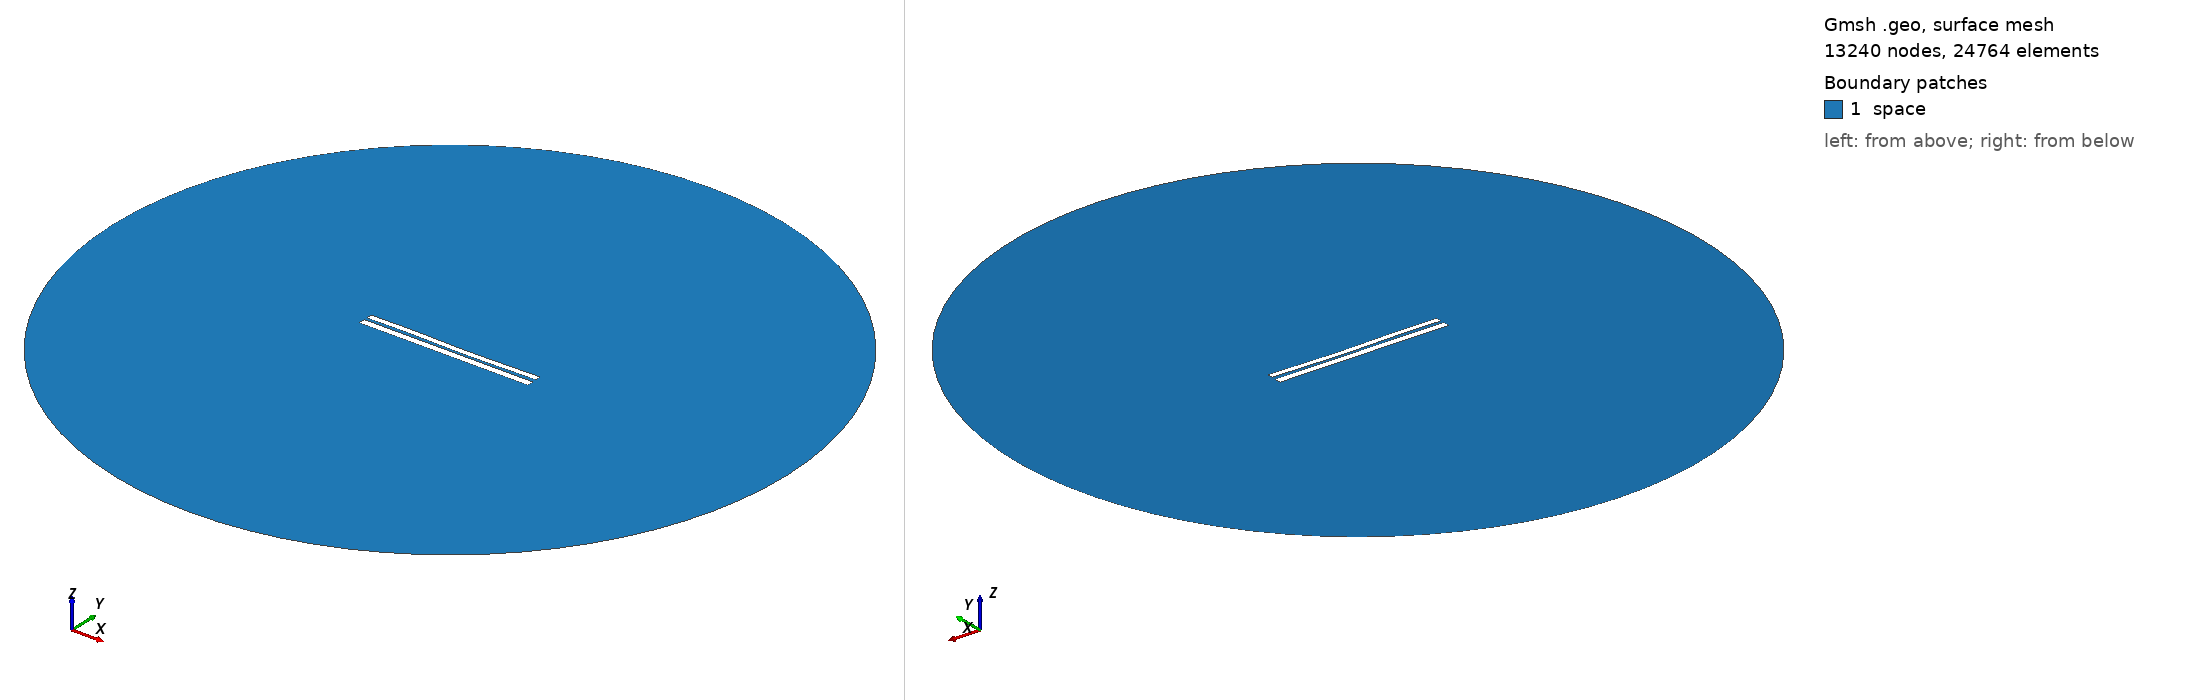

Gmsh geometry script, surface-meshed: 13240 nodes, 24764 surface elements. Boundary patches (legend numbers): 1 space. Left view from above one corner, right view from below the opposite corner. Legend entries are the model's physical surfaces. The drawing asked Gmsh for element sizes between 1% and 20% of the model's largest extent; the script's own settings can give other sizes.

=== 6524.geo (drawn) ===
//---------------------------------------
// Geometry kernel
//---------------------------------------

SetFactory("OpenCASCADE");



//---------------------------------------
// Parameters of the geometry
//---------------------------------------

// Overetch of the upper plate
overetch = 0.25;

// Distance between the plates
distance = 1.5;

// Discretization over the x axis (for the deformation)
nx = 50; 

// Length of the plate
L = 100 - overetch; 

// Number of modes
n = 4; 

// 1st mode coefficient
coeff(1) = 0.0;
beta(1) = 0.596864 * 3.1415926535 / L;

// 2nd mode coefficient
coeff(2) = -0.15;
beta(2) = 1.49418 * 3.1415926535 / L;

// 3rd mode coefficient
coeff(3) = 0.15;
beta(3) = 2.50025 * 3.1415926535 / L;

// 4th mode coefficient
coeff(4) = 0.07499999999999998;
beta(4) = 3.49999 * 3.1415926535 / L;



//---------------------------------------
// Upper plate (deformed rectangle)
//---------------------------------------

// Coordiantes of the upper plate
xmin = -50;
xmax = 50 - overetch;

// Height of the upper plate
yheight = 4 - 2 * overetch;

// Indexes of the points
UpperID[] = {};
LowerID[] = {};
LeftID[] = {};
RightID[] = {};

// Point index
p = 1;

// Horizontal edges
For i In {1:nx}
    x = xmin + (i-1)*(xmax - xmin)/(nx-1);

    y_bottom = distance / 2 + overetch;
    For j In {1:n}
        C = (Cosh(beta(j)*L) + Cos(beta(j)*L)) / (Sinh(beta(j)*L) + Sin(beta(j)*L));
        y_bottom  = y_bottom + coeff(j) * (Cosh(beta(j)*(x+50)) - Cos(beta(j)*(x+50)) - C * (Sinh(beta(j)*(x+50)) - Sin(beta(j)*(x+50))));
    EndFor

    y_top = y_bottom + yheight;

    Point(p) = {x, y_top, 0, 1.0};
    UpperID[i] = p;
    p = p + 1;

    Point(p) = {x, y_bottom, 0, 1.0};
    LowerID[i] = p;
    p = p + 1;
EndFor

// Create point lists
UpperPts[] = {}; LowerPts[] = {};
For i In {1:nx}
  UpperPts[] += {UpperID[i]};
  LowerPts[] += {LowerID[i]};
EndFor

// Build splines
Spline(1) = {UpperPts[]};
Spline(2) = {LowerPts[]};
Line(3) = {LowerPts[nx-1], UpperPts[nx-1]};
Line(4) = {LowerPts[0], UpperPts[0]};

// Build the plane surface
Curve Loop(1) = {2, 3, -1, -4};
Plane Surface(1) = {1};



//---------------------------------------
// Lower plate (rectangle)
//---------------------------------------

// Vertices
Point(1001) = {-50, -1, 0, 1.0};
Point(1002) = { 50, -1, 0, 1.0};
Point(1003) = { 50,  -5, 0, 1.0};
Point(1004) = {-50,  -5, 0, 1.0};

// Edges
Line(5) = {1001, 1002};
Line(6) = {1002, 1003};
Line(7) = {1003, 1004};
Line(8) = {1004, 1001};

// Plane surface
Line Loop(2) = {5, 6, 7, 8};
Plane Surface(2) = {2}; 



//---------------------------------------
// Outer (fictious) boundary
//---------------------------------------

// Points
Point(1005) = {0, 0, 0};       // Center
Point(1006) = {200, 0, 0};     // Start point
Point(1007) = {0, 200, 0};     // 90 degrees
Point(1008) = {-200, 0, 0};    // 180 degrees
Point(1009) = {0, -200, 0};    // 270 degrees

// Circle arcs (each needs start, center, end)
Circle(9) = {1006, 1005, 1007};
Circle(10) = {1007, 1005, 1008};
Circle(11) = {1008, 1005, 1009};
Circle(12) = {1009, 1005, 1006};

// Plane surface for the entire domain
Curve Loop(3) = {9, 10, 11, 12};
Surface(3) = {3};

// Subtract the plates from the whole domain to obtain the actual domain where we want to solve the equations
BooleanDifference{ Surface{3}; Delete; }{ Surface{1}; Surface{2}; Delete; }




//---------------------------------------
// Transfinite Lines/Curves
//---------------------------------------

// Set the number of points on the boundaries
r = 7;

// Plates
Transfinite Curve {1, 2} = 50*r Using Progression 1;
Transfinite Curve {3, 4} = 2*r Using Progression 1;
Transfinite Line {5, 7} = 50*r Using Progression 1;
Transfinite Line {6, 8} = 2*r Using Progression 1;

// Outer boundary
Transfinite Line {9, 10, 11, 12} = 20 Using Progression 1;



//---------------------------------------
// Physical groups
//---------------------------------------                

// Physical curves (boundaries)
Physical Line("force_segment", 10) = {2};
Physical Line("upper_plate", 11) = {1, 3, 4};
Physical Line("lower_plate", 12) = {5, 6, 7, 8};
Physical Line("boundary", 20) = {9, 10, 11, 12};

// Physical Surfaces
Physical Surface("space", 30) = {3};



//---------------------------------------
// 6. Generate the Mesh
//---------------------------------------

// 2D mesh generation
Mesh 2;
